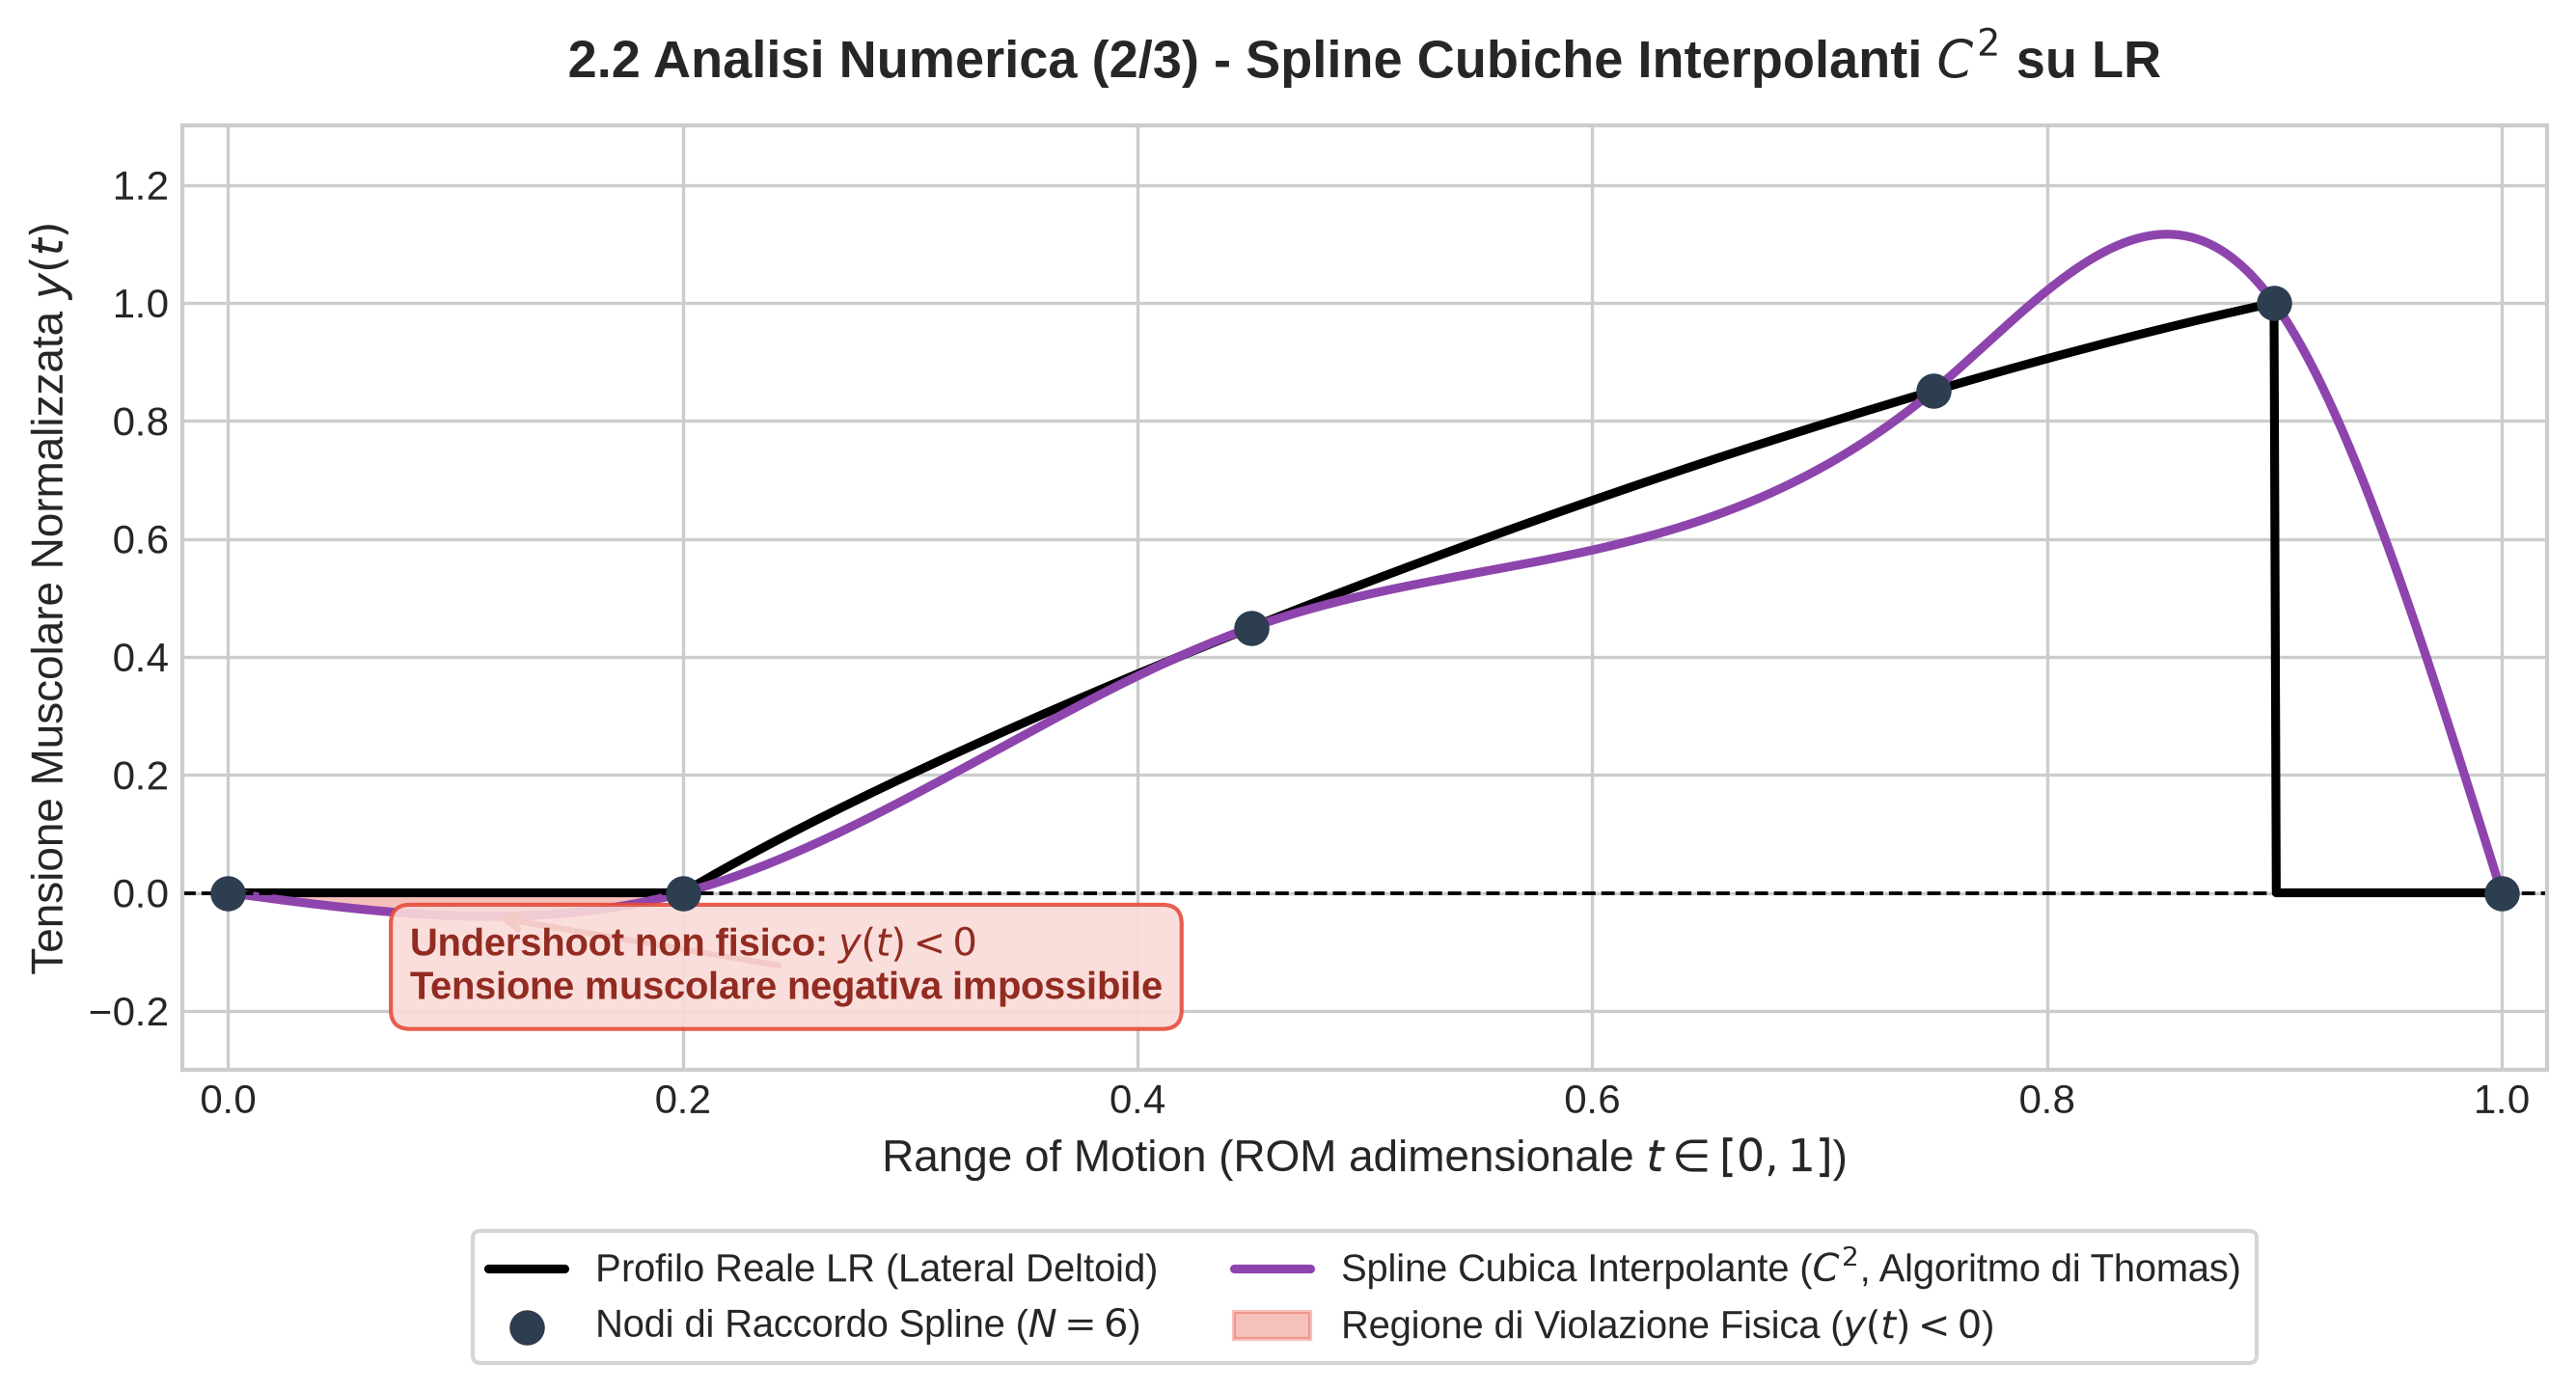

This chart was generated by the following Python code:
"""
plot_spline_overshoot.py
Analisi Numerica (2.2 Parte 2/3):
Interpolazione mediante Spline Cubiche C^2 (Algoritmo di Thomas) per l'esercizio LR.
Evidenzia la comparsa di undershoot con valori negativi non fisici (y(t) < 0)
e overshoot locali nei pressi delle zone di forte variazione di pendenza.
"""

import os
import json
import numpy as np
import matplotlib
matplotlib.use('Agg')
import matplotlib.pyplot as plt
from scipy.interpolate import CubicSpline

def get_lr_data():
    json_path = os.path.join(os.path.dirname(__file__), "../frontend/src/defaultExercises.json")
    if os.path.exists(json_path):
        with open(json_path, "r", encoding="utf-8") as f:
            data = json.load(f)
            lr = next((e for e in data if e["name"] == "LR"), None)
            if lr and "muscles_distr" in lr and "Lateral Deltoid" in lr["muscles_distr"]:
                return lr["muscles_distr"]["Lateral Deltoid"]
    return {
        "x0": 0.2, "y0": 0.0,
        "x1": 0.33, "y1": 0.3,
        "x2": 0.66, "y2": 0.8,
        "x3": 0.9, "y3": 1.0,
        "magnitude": 0.9
    }

def solve_bezier(p0, p1, p2, p3, n_points=1000):
    t = np.linspace(0, 1, n_points)
    bx = (1-t)**3 * p0[0] + 3*(1-t)**2 * t * p1[0] + 3*(1-t) * t**2 * p2[0] + t**3 * p3[0]
    by = (1-t)**3 * p0[1] + 3*(1-t)**2 * t * p1[1] + 3*(1-t) * t**2 * p2[1] + t**3 * p3[1]
    return bx, by

def evaluate_true_profile(x_target, bx, by, x0, x3):
    y_out = np.zeros_like(x_target)
    mask_in = (x_target >= x0) & (x_target <= x3)
    y_out[mask_in] = np.interp(x_target[mask_in], bx, by)
    return y_out

def main():
    m = get_lr_data()
    p0 = np.array([m["x0"], m["y0"]])
    p1 = np.array([m["x1"], m["y1"]])
    p2 = np.array([m["x2"], m["y2"]])
    p3 = np.array([m["x3"], m["y3"]])

    bx, by = solve_bezier(p0, p1, p2, p3)
    rom_grid = np.linspace(0, 1, 1000)
    y_ideal = evaluate_true_profile(rom_grid, bx, by, m["x0"], m["x3"])

    # Punti di supporto fisici biomeccanici: estremi del movimento e punti interni
    x_knots = np.array([0.0, 0.2, 0.45, 0.75, 0.9, 1.0])
    y_knots = evaluate_true_profile(x_knots, bx, by, m["x0"], m["x3"])

    # Spline Cubica Naturale (C^2)
    cs = CubicSpline(x_knots, y_knots, bc_type='natural')
    y_spline = cs(rom_grid)

    plt.style.use('seaborn-v0_8-whitegrid' if 'seaborn-v0_8-whitegrid' in plt.style.available else 'default')
    fig, ax = plt.subplots(figsize=(9, 5), dpi=300)

    # Profilo reale
    ax.plot(rom_grid, y_ideal, 'k-', linewidth=2.2, label=r'Profilo Reale LR (Lateral Deltoid)')
    
    # Nodi della Spline
    ax.scatter(x_knots, y_knots, color='#2c3e50', s=60, zorder=5, label=r'Nodi di Raccordo Spline ($N=6$)')

    # Spline Cubica C^2
    ax.plot(rom_grid, y_spline, color='#8e44ad', linewidth=2.2, linestyle='-',
            label=r'Spline Cubica Interpolante ($C^2$, Algoritmo di Thomas)')

    # Evidenziazione area non fisica y < 0
    mask_negative = y_spline < 0
    ax.fill_between(rom_grid, y_spline, 0, where=mask_negative, color='#e74c3c', alpha=0.35,
                    label=r'Regione di Violazione Fisica ($y(t) < 0$)')

    # Annotazione undershoot
    idx_min = np.argmin(y_spline)
    ax.annotate(r'Undershoot non fisico: $y(t) < 0$' + '\n' + r'Tensione muscolare negativa impossibile',
                xy=(rom_grid[idx_min], y_spline[idx_min]), xytext=(0.08, -0.18),
                arrowprops=dict(arrowstyle='->', color='#c0392b', lw=1.5),
                bbox=dict(boxstyle='round,pad=0.5', facecolor='#fadbd8', edgecolor='#e74c3c', alpha=0.9),
                fontsize=9.5, fontweight='bold', color='#922b21')

    ax.set_title(r'2.2 Analisi Numerica (2/3) - Spline Cubiche Interpolanti $C^2$ su LR', fontsize=13, fontweight='bold', pad=12)
    ax.set_xlabel(r'Range of Motion (ROM adimensionale $t \in [0, 1]$)', fontsize=11)
    ax.set_ylabel(r'Tensione Muscolare Normalizzata $y(t)$', fontsize=11)
    ax.set_xlim(-0.02, 1.02)
    ax.set_ylim(-0.3, 1.3)
    ax.axhline(0, color='black', linewidth=0.9, linestyle='--')
    ax.legend(loc='upper center', bbox_to_anchor=(0.5, -0.15), ncol=2, frameon=True, fontsize=9.5)

    plt.tight_layout()
    output_path = os.path.join(os.path.dirname(__file__), "plot_spline_overshoot.png")
    plt.savefig(output_path, dpi=300, bbox_inches='tight')
    plt.close()
    print(f"Grafico salvato con successo in: {output_path}")

if __name__ == "__main__":
    main()
